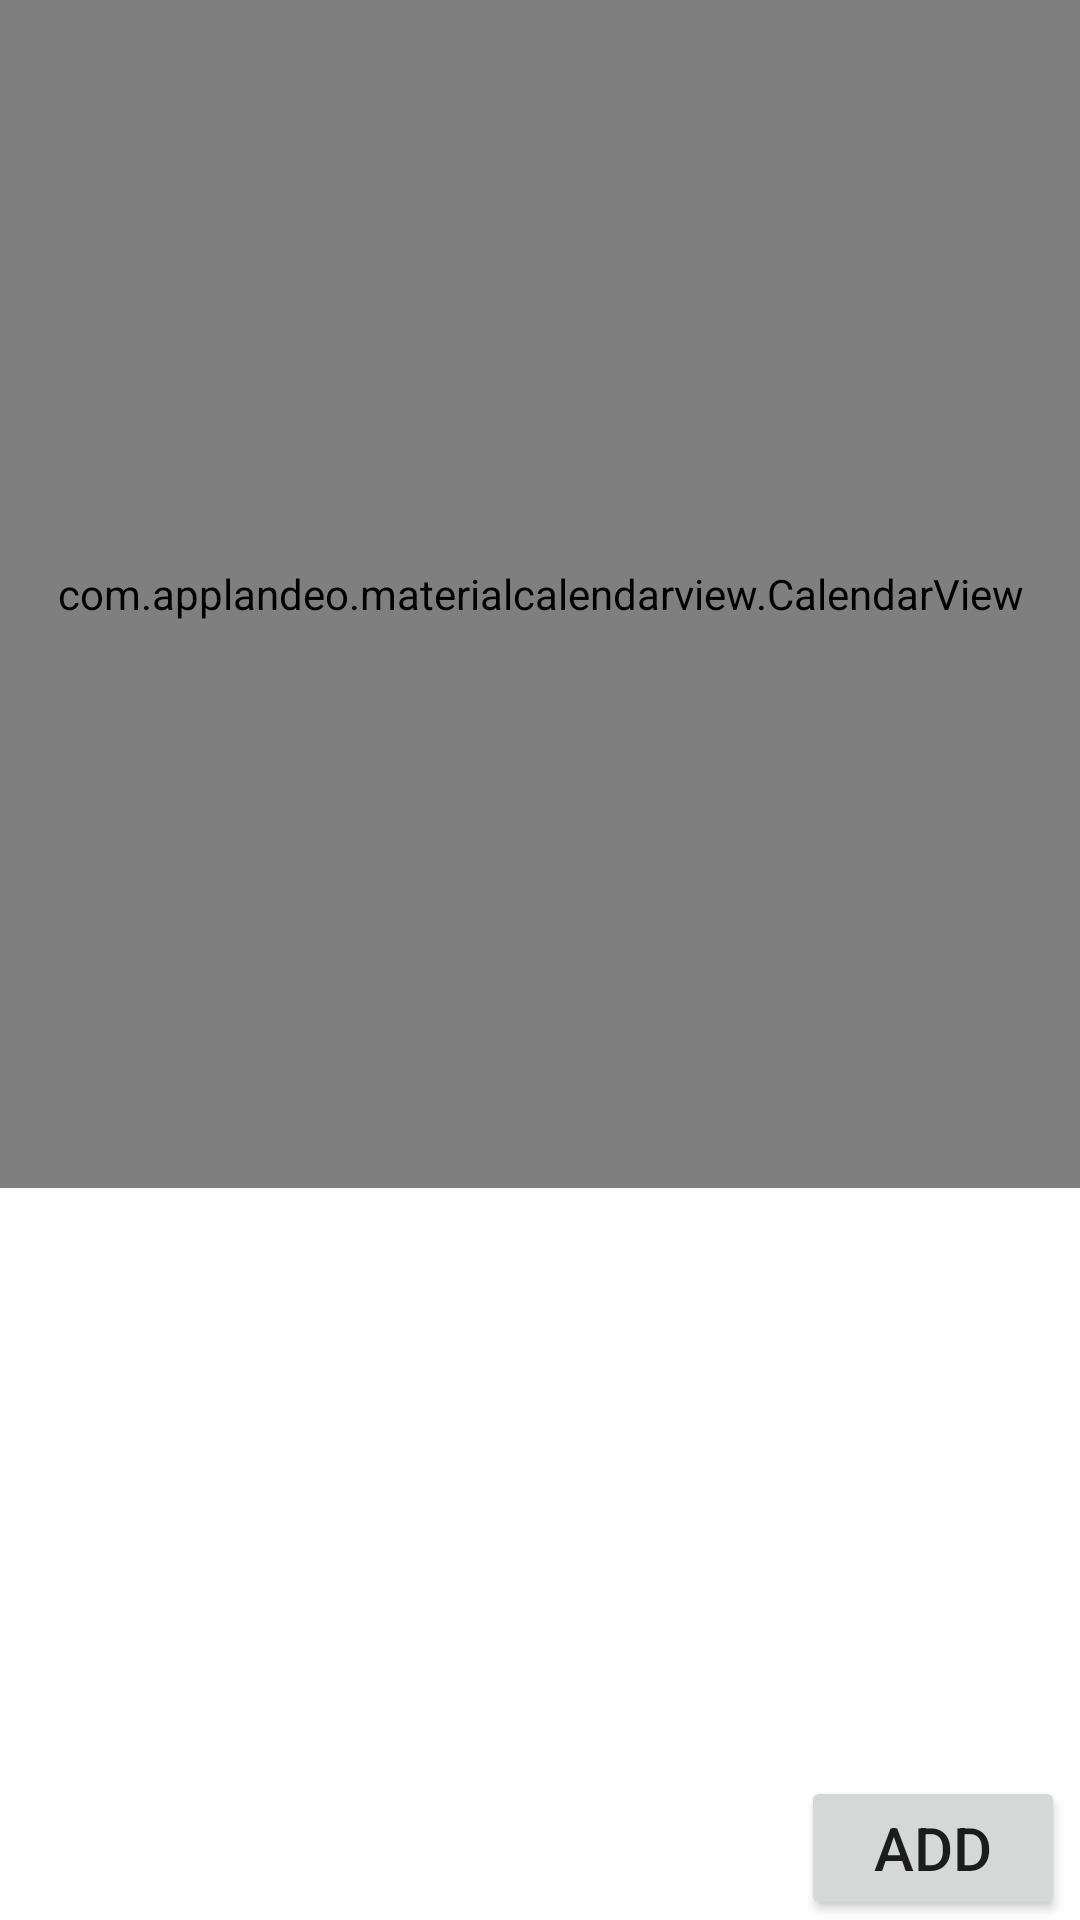

Write the Android layout XML for this screen, with the resource values it uses.
<!-- AndroidManifest.xml: application theme Theme.MPDTracker -->
<!-- res/layout/activity_main.xml -->
<?xml version="1.0" encoding="utf-8"?>
<LinearLayout xmlns:android="http://schemas.android.com/apk/res/android"
    xmlns:app="http://schemas.android.com/apk/res-auto"
    xmlns:tools="http://schemas.android.com/tools"
    android:id="@+id/coordinatorLayout"
    android:layout_width="match_parent"
    android:layout_height="match_parent"
    android:layout_weight="100"
    android:orientation="vertical"
    tools:context=".MainActivity">

    

    <LinearLayout
        android:layout_width="match_parent"
        android:layout_height="wrap_content"
        android:layout_weight="80"
        android:orientation="vertical">

        <com.applandeo.materialcalendarview.CalendarView
            android:id="@+id/calendarView"
            android:layout_width="match_parent"
            android:layout_height="396dp" />

        <ListView
            android:id="@+id/dynamicList"
            android:layout_width="match_parent"
            android:layout_height="match_parent"></ListView>

    </LinearLayout>

    <Button
        android:id="@+id/floatingActionButton"
        android:layout_width="wrap_content"
        android:layout_height="wrap_content"
        android:layout_gravity="bottom|end"
        android:layout_marginEnd="5dp"
        android:contentDescription="@string/submit"
        android:text="@string/add"
        android:textSize="20sp"
        app:icon="@android:drawable/ic_menu_add" />


</LinearLayout>
<!-- resources referenced by this layout -->
<resources>
  <string name="add">Add</string>
  <string name="submit">Submit</string>
  <style name="Theme.MPDTracker" parent="Theme.MaterialComponents.DayNight.DarkActionBar">
          
          <item name="colorPrimary">@color/purple_500</item>
          <item name="colorPrimaryVariant">@color/purple_700</item>
          <item name="colorOnPrimary">@color/white</item>
          
          <item name="colorSecondary">@color/teal_200</item>
          <item name="colorSecondaryVariant">@color/teal_700</item>
          <item name="colorOnSecondary">@color/black</item>
          
          <item name="android:statusBarColor" tools:targetApi="l">?attr/colorPrimaryVariant</item>
          
      </style>
  <!-- not gathered from this repository: default colours our renderer supplied (Android Studio template values) -->
  <color name="purple_500">#FF6200EE</color>
  <color name="purple_700">#FF3700B3</color>
  <color name="teal_200">#FF03DAC5</color>
  <color name="teal_700">#FF018786</color>
  <color name="black">#FF000000</color>
  <color name="white">#FFFFFFFF</color>
</resources>
